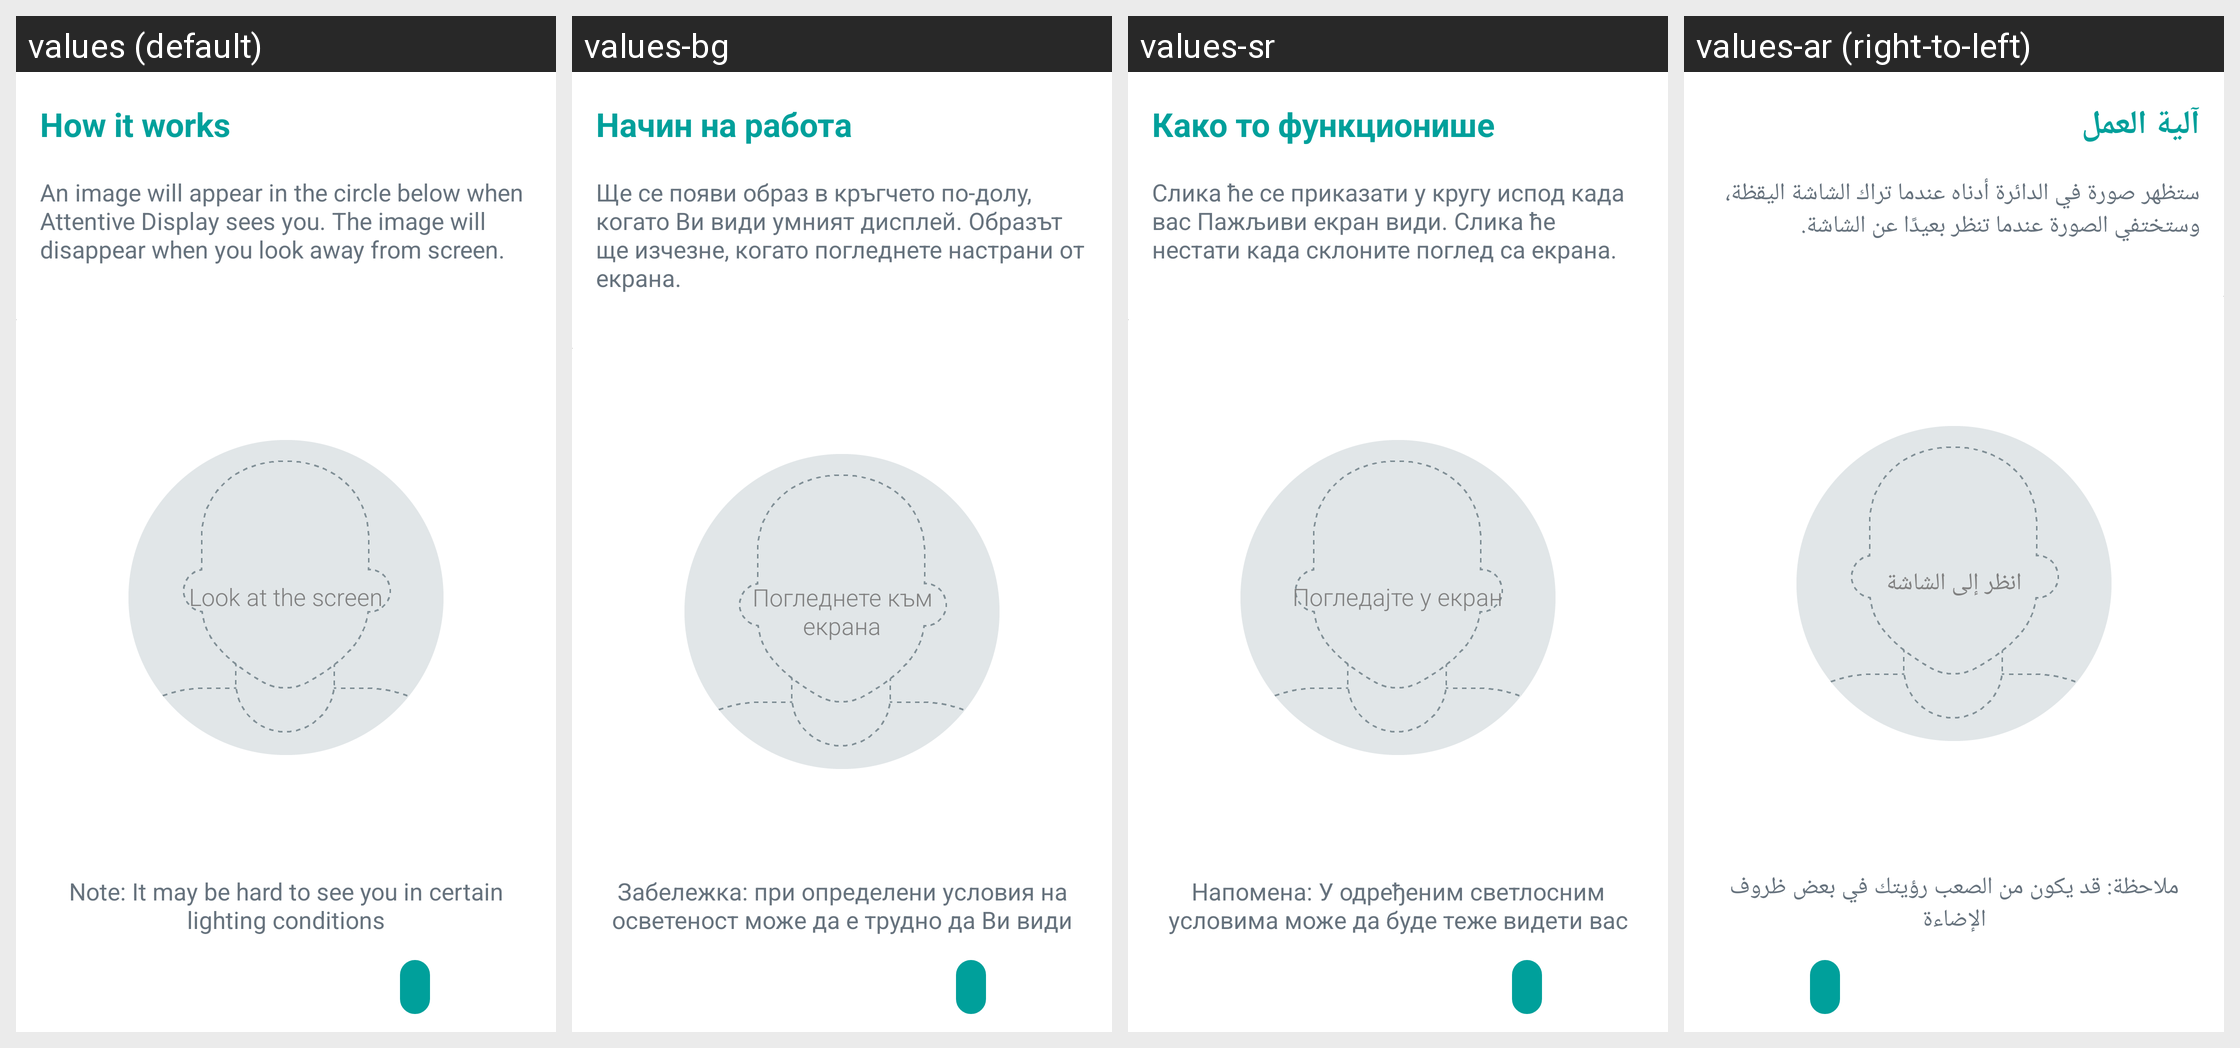

The same Android screen rendered under several of its app's locales, left to right. List the strings drawn on it with the default value and each locale's translation.
Android screen res/layout/ad_tour_demo_activity.xml rendered under 4 locales, left to right: values (default), values-bg, values-sr, values-ar (right-to-left). Device: Nexus 5 (rendered at 1080×1920; each locale shown at half size, 540×960, under a caption strip naming it); theme MotoAppTheme.
Other locales in the repository, not shown: values-az-rAZ, values-bn, values-bn-rBD, values-cs, values-da, values-de, values-el, values-en-rEZ, values-en-rGB, values-en-rIN, values-en-rZG, values-es, values-es-rUS, values-fa, values-fi, values-fr, values-hi, values-hr, values-hu, values-in, values-it, values-iw, values-ja, values-km-rKH, values-ko, values-mk-rMK, values-ms, values-ms-rMY, values-my-rMM, values-nb, values-nl, values-pl, values-pt, values-pt-rPT, values-ro, values-ru, values-si-rLK, values-sk, values-sl, values-sv, values-ta, values-ta-rIN, values-th, values-tl, values-tr, values-uk, values-ur, values-ur-rPK, values-vi, values-zh-rCN, values-zh-rHK, values-zh-rTW.
Strings drawn on this screen, with the default value and each locale's value (text and hints the layout hard-codes, and strings that could not be matched under every locale, appear in the picture but are not listed):

ad_tour_demo_title
  values: How it works
  values-bg: Начин на работа
  values-sr: Како то функционише
  values-ar: آلية العمل

ad_tour_demo_instructions
  values: An image will appear in the circle below when Attentive Display sees you. The image will disappear when you look away from screen.
  values-bg: Ще се появи образ в кръгчето по-долу, когато Ви види умният дисплей. Образът ще изчезне, когато погледнете настрани от екрана.
  values-sr: Слика ће се приказати у кругу испод када вас Пажљиви екран види. Слика ће нестати када склоните поглед са екрана.
  values-ar: ستظهر صورة في الدائرة أدناه عندما تراك الشاشة اليقظة، وستختفي الصورة عندما تنظر بعيدًا عن الشاشة.

ad_tour_no_face_overlay
  values: Look at the screen
  values-bg: Погледнете към екрана
  values-sr: Погледајте у екран
  values-ar: انظر إلى الشاشة

ad_tour_demo_help
  values: Note: It may be hard to see you in certain lighting conditions
  values-bg: Забележка: при определени условия на осветеност може да е трудно да Ви види
  values-sr: Напомена: У одређеним светлосним условима може да буде теже видети вас
  values-ar: ملاحظة: قد يكون من الصعب رؤيتك في بعض ظروف الإضاءة
